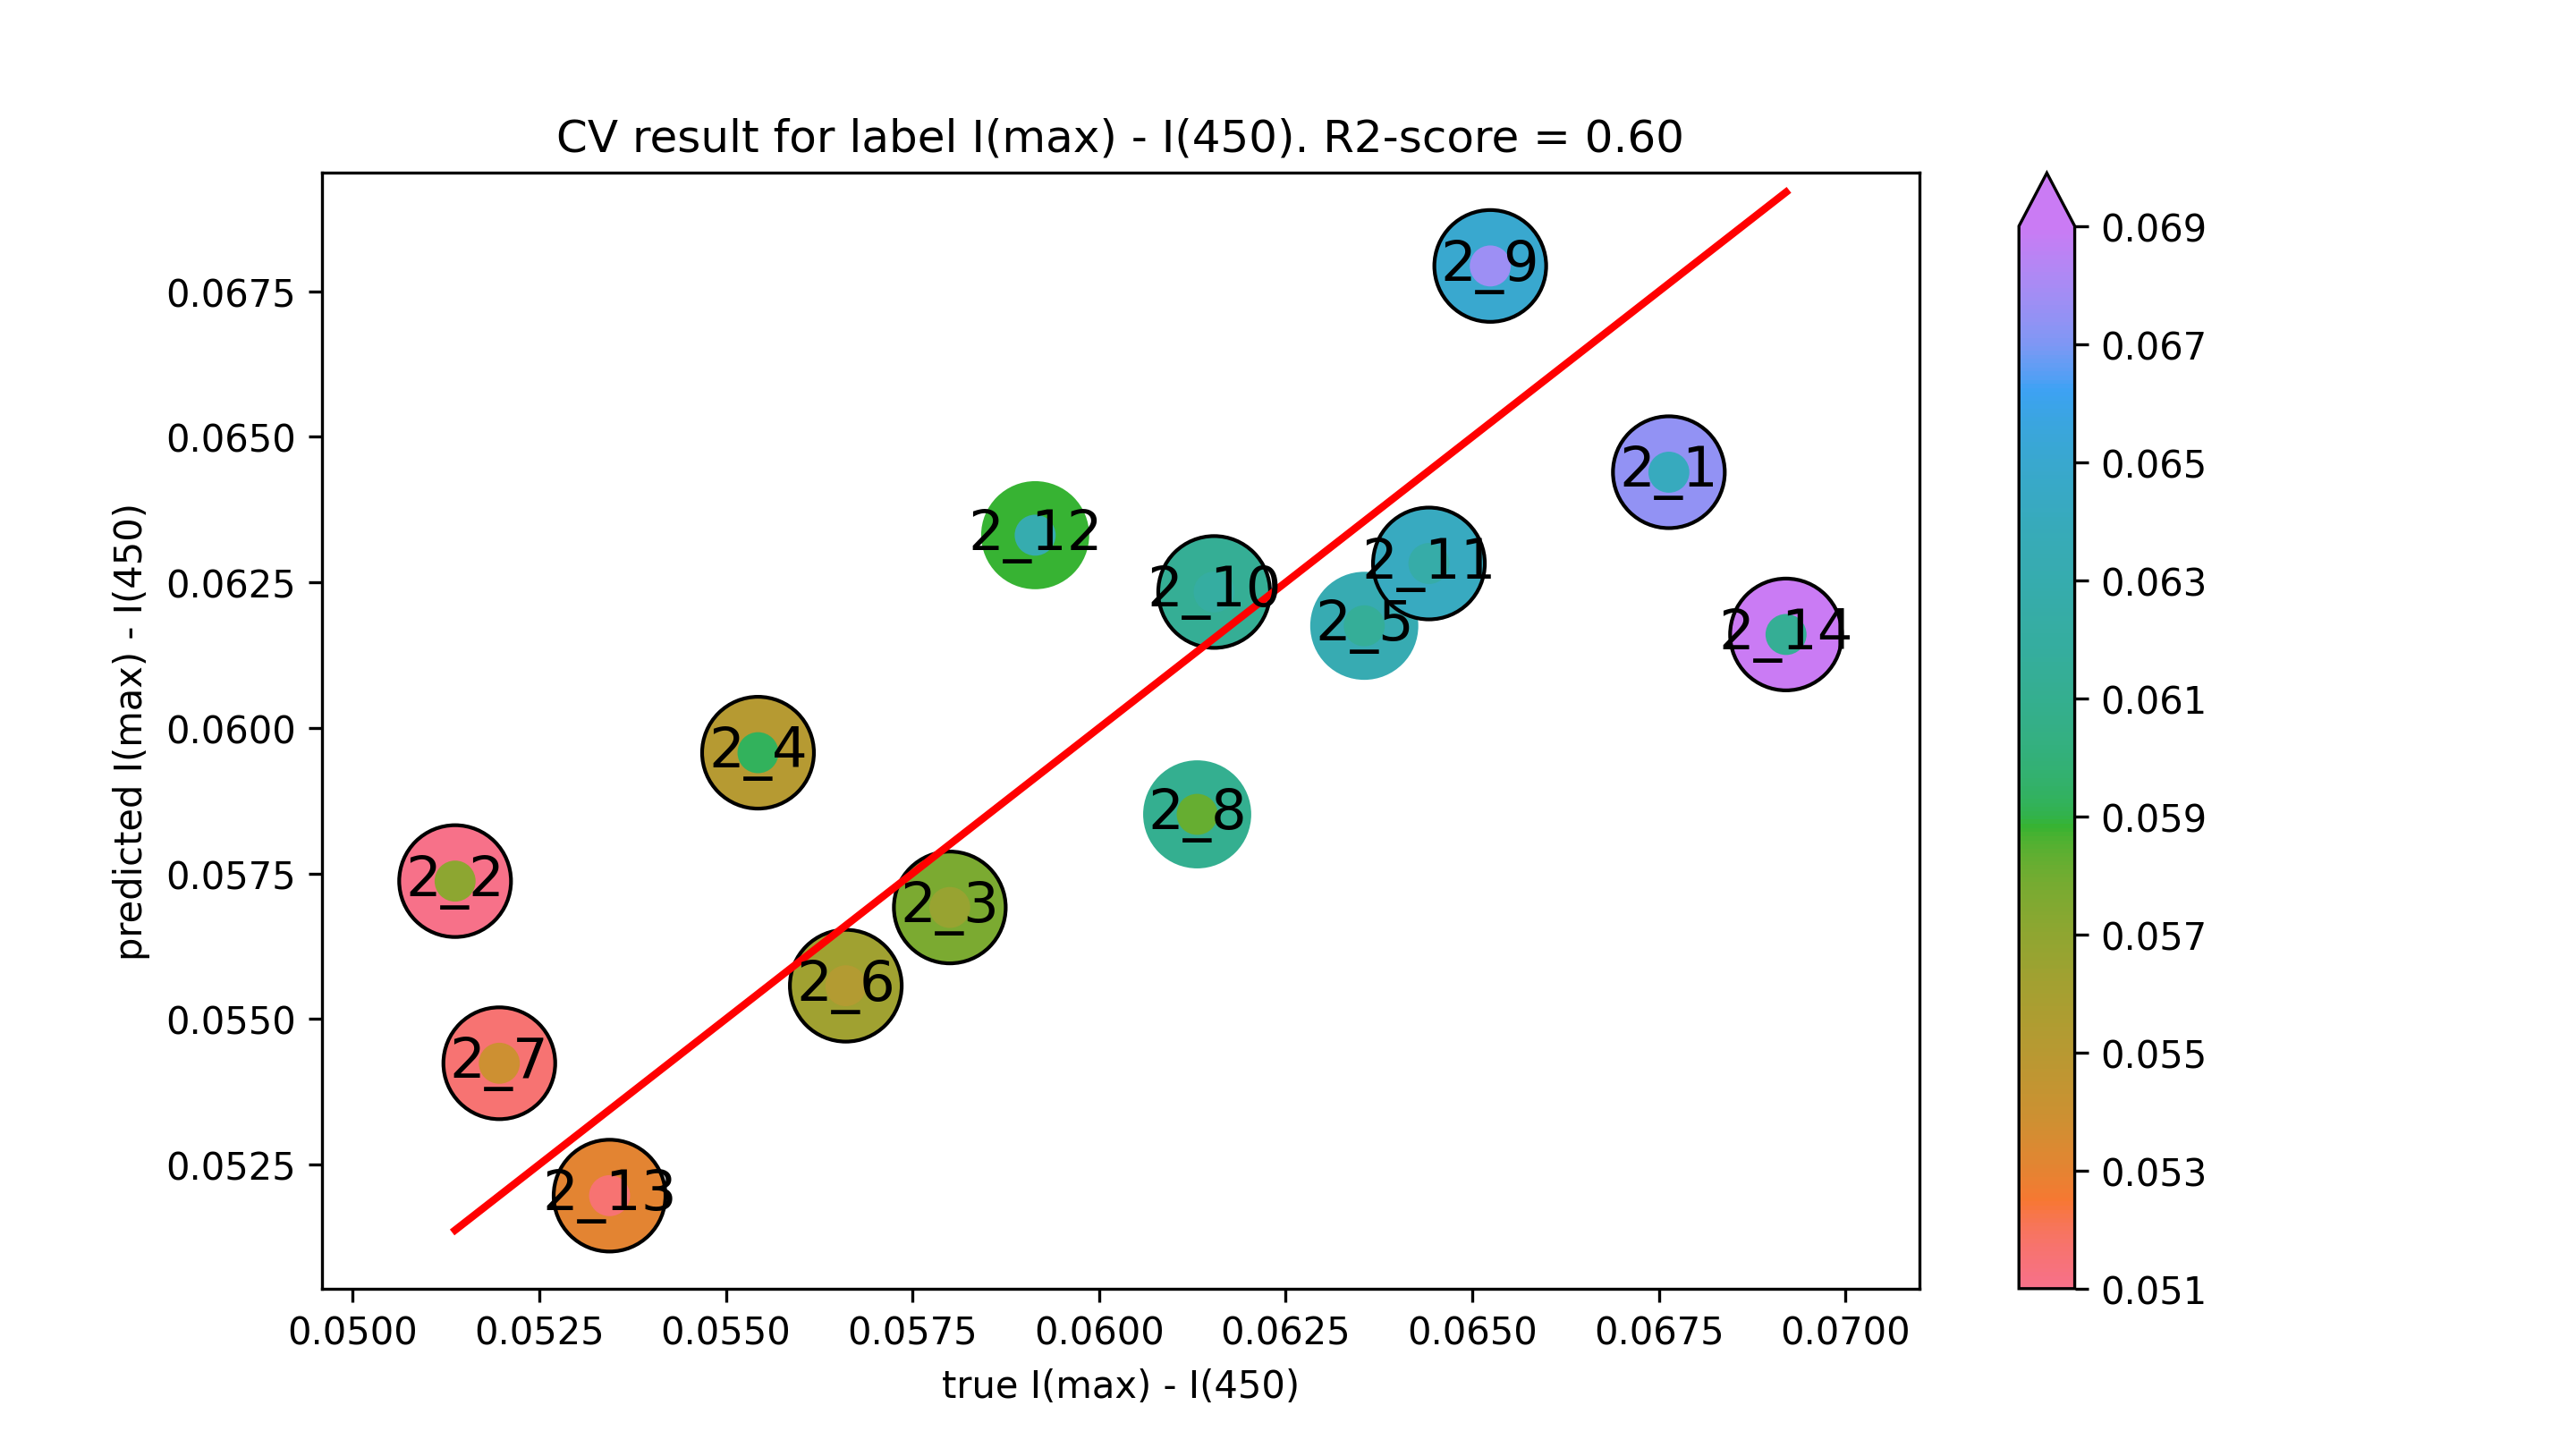

The data file committed next to this chart (first rows):
true I(max) - I(450), predicted I(max) - I(450)
0.06763, 0.06439
0.05137, 0.05737
0.058, 0.05692
0.05543, 0.05957
0.06355, 0.06175
0.05661, 0.05557
0.05197, 0.05424
0.06131, 0.05851
0.06524, 0.06794
0.06154, 0.06233
0.06442, 0.06282
0.05914, 0.06331
0.05344, 0.05197
0.0692, 0.0616
